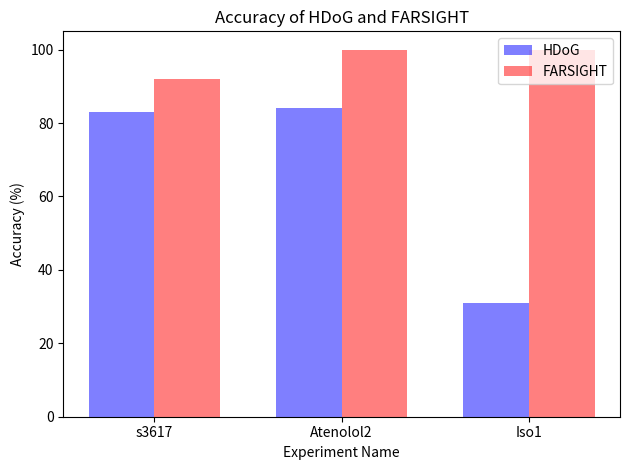

Here is the Python script that generated this plot: (Note: this script raises an exception after producing the figure.)
import matplotlib.pyplot as plt
import numpy as np
# s3617, Atenolol2, Iso1

######## Accuracy ######

hdog_accuracies = [83, 84, 31]
farsight_accuracies = [92, 100, 100]

fig, ax = plt.subplots()

index = np.arange(3)
bar_width = 0.35
opacity = 0.5

hdog = plt.bar(index, hdog_accuracies, bar_width, color='b', label='HDoG', alpha=opacity)
farsight = plt.bar(index + bar_width, farsight_accuracies, bar_width, color='r', label='FARSIGHT', alpha=opacity)

plt.xlabel('Experiment Name')
plt.ylabel('Accuracy (%)')
plt.title('Accuracy of HDoG and FARSIGHT')
plt.xticks(index + bar_width/2, ('s3617', 'Atenolol2', 'Iso1'))
plt.legend()

plt.tight_layout()
plt.savefig('./data/plots/accuracy.png')

######## F-Measure ######

hdog_fmeasure = [0.224, 0.244, 0.81]
farsight_fmeasure = [0.68, 0.0002, 0.001]

fig, ax = plt.subplots()

index = np.arange(3)
bar_width = 0.35
opacity = 0.5

hdog = plt.bar(index, hdog_fmeasure, bar_width, color='b', label='HDoG', alpha=opacity)
farsight = plt.bar(index + bar_width, farsight_fmeasure, bar_width, color='r', label='FARSIGHT', alpha=opacity)

for i, v in enumerate(hdog_fmeasure):
    plt.annotate(str(v), (i-0.1, v))

for i, v in enumerate(farsight_fmeasure):
    plt.annotate(str(v), (i+0.25, v))

plt.xlabel('Experiment Name')
plt.ylabel('F-Measure')
plt.title('F-Measure of HDoG and FARSIGHT')
plt.xticks(index + bar_width/2, ('s3617', 'Atenolol2', 'Iso1'))
plt.legend()

plt.tight_layout()
plt.savefig('./data/plots/fmeasure.png')

######## Ground Truth per Predictions HDoG ######
fig, ax = plt.subplots()

index = np.arange(12)
bar_width = 0.35
opacity = 0.5

s3617_values = [125, 80, 3, 0, 0, 0, 0, 0, 0, 0, 0, 0]
aten_values = [145, 85, 5, 0, 0, 0, 0, 0, 0, 0, 0, 0]
iso_values = [0, 0, 0, 7, 4, 10, 3, 3, 4, 0, 1, 2]

s3617 = plt.bar(index, s3617_values, bar_width, color='b', label='s3617', alpha=opacity)
aten = plt.bar(index + bar_width, aten_values, bar_width, color='r', label='Atenolol2', alpha=opacity)
iso = plt.bar(index + (2*bar_width), iso_values, bar_width, color='g', label='Iso1', alpha=opacity)

plt.xlabel('# ground truths')
plt.ylabel('Count')
plt.title('Number of ground truth per prediction for HDoG')
plt.xticks(index + bar_width/2, index)
plt.legend()

plt.tight_layout()
plt.savefig('./data/plots/gtpr_hdog.png')

######## Predictions per ground truth HDoG ######
fig, ax = plt.subplots()

index = np.arange(11)
bar_width = 0.2
opacity = 0.5

s3617_values = [7, 35, 15, 2, 0, 0, 0, 0, 0, 0, 0]
aten_values = [10, 35, 17, 5, 0, 0, 0, 0, 0, 0, 0]
iso_values = [0, 1, 3, 12, 10, 8, 16, 9, 12, 8, 7]

s3617 = plt.bar(index, s3617_values, bar_width, color='b', label='s3617', alpha=opacity)
aten = plt.bar(index + bar_width, aten_values, bar_width, color='r', label='Atenolol2', alpha=opacity)
iso = plt.bar(index + (2*bar_width), iso_values, bar_width, color='g', label='Iso1', alpha=opacity)

plt.xlabel('# predictions')
plt.ylabel('Count')
plt.title('Number of predictions per ground truth label for HDoG')
plt.xticks(index + bar_width/2, index)
plt.legend()

plt.tight_layout()
plt.savefig('./data/plots/prgt_hdog.png')

######## Ground Truth per Predictions FARSIGHT ######
fig, ax = plt.subplots()

index = np.arange(4)
bar_width = 0.35
opacity = 0.5

s3617_values = [32, 50, 0, 0]
aten_values = [65000, 1000, 0, 0]
iso_values = [79000, 1000, 0, 0]

s3617 = plt.bar(index, s3617_values, bar_width, color='b', label='s3617', alpha=opacity)
aten = plt.bar(index + bar_width, aten_values, bar_width, color='r', label='Atenolol2', alpha=opacity)
iso = plt.bar(index + (2*bar_width), iso_values, bar_width, color='g', label='Iso1', alpha=opacity)

plt.xlabel('# ground truths')
plt.ylabel('Count')
plt.title('Number of ground truth per prediction for FARSIGHT')
plt.xticks(index + bar_width/2, index)
plt.legend()

plt.tight_layout()
plt.savefig('./data/plots/gtpr_fs.png')

######## Predictions per ground truth FARSIGHT ######
fig, ax = plt.subplots()

index = np.arange(8)
bar_width = 0.2
opacity = 0.5

s3617_values = [4, 50, 2, 0, 0, 0, 0, 0]
aten_values = [0, 7, 10, 27, 15, 4, 3, 2]
iso_values = [0, 0, 9, 14, 14, 9, 1, 0]

s3617 = plt.bar(index, s3617_values, bar_width, color='b', label='s3617', alpha=opacity)
aten = plt.bar(index + bar_width, aten_values, bar_width, color='r', label='Atenolol2', alpha=opacity)
iso = plt.bar(index + (2*bar_width), iso_values, bar_width, color='g', label='Iso1', alpha=opacity)

plt.xlabel('# predictions')
plt.ylabel('Count')
plt.title('Number of predictions per ground truth label for FARSIGHT')
plt.xticks(index + bar_width/2, index)
plt.legend()

plt.tight_layout()
plt.savefig('./data/plots/prgt_fs.png')

##### Cell count ranking HDoG ####

fig, ax = plt.subplots()

index = np.arange(10)

gt_counts = [69, 67, 40, 55, 18, 65, 203, 44, 203, 85]
hdog_counts = [137, 157, 120, 209, 22, 239, 193, 39, 53, 33]
xticks = ['cd_0', 'cd_1', 'cd_2', 'cd_3', 'cd_4',
          'cd_5', 'cd_6', 'cd_7', 'cd_8', 'cd_9']

plt.plot(index, gt_counts, linestyle='-', marker='o', color='g', alpha=opacity, label='Manual annotation')
plt.plot(index, hdog_counts, linestyle='-', marker='o', color='b', alpha=opacity, label='HDoG')

plt.xlabel('Subvolume Name')
plt.ylabel('Cell Count')
plt.title('Cell Count of Manual Annotation vs HDoG')
plt.xticks(index, xticks)

plt.legend()

plt.tight_layout()
plt.savefig('./data/plots/hdog_count.png')

##### Cell count ranking FARSIGHT Part 1####

fig, ax = plt.subplots()

index = np.arange(4)

gt_counts = [69, 67, 40, 55]
farsight_counts = [60, 104, 75, 84]

xticks = ['cd_0', 'cd_1', 'cd_2', 'cd_3']

plt.plot(index, gt_counts, linestyle='-', marker='o', color='g', alpha=opacity, label='Manual annotation')
plt.plot(index, farsight_counts, linestyle='-', marker='o', color='b', alpha=opacity, label='FARSIGHT')

plt.xlabel('Subvolume Name')
plt.ylabel('Cell Count')
plt.title('Cell Count of Manual Annotation vs FARSIGHT')
plt.xticks(index, xticks)

plt.legend()

plt.tight_layout()
plt.savefig('./data/plots/farsight_count1.png')

##### Cell count ranking FARSIGHT Part 2####

fig, ax = plt.subplots()

index = np.arange(6)

gt_counts = [18, 65, 203, 44, 203, 85]
farsight_counts = [64861, 65163, 70987, 80066, 66726, 70250]

plt.plot(index, gt_counts, linestyle='-', marker='o', color='g', alpha=opacity, label='Manual annotation')
plt.plot(index, farsight_counts, linestyle='-', marker='o', color='b', alpha=opacity, label='FARSIGHT')

plt.xlabel('Subvolume Name')
plt.ylabel('Cell Count')
plt.title('Cell Count of Manual Annotation vs FARSIGHT')

xticks = ['cd_4', 'cd_5', 'cd_6', 'cd_7', 'cd_8', 'cd_9']

plt.xticks(index, xticks)

plt.legend()

plt.tight_layout()
plt.savefig('./data/plots/farsight_count2.png')
